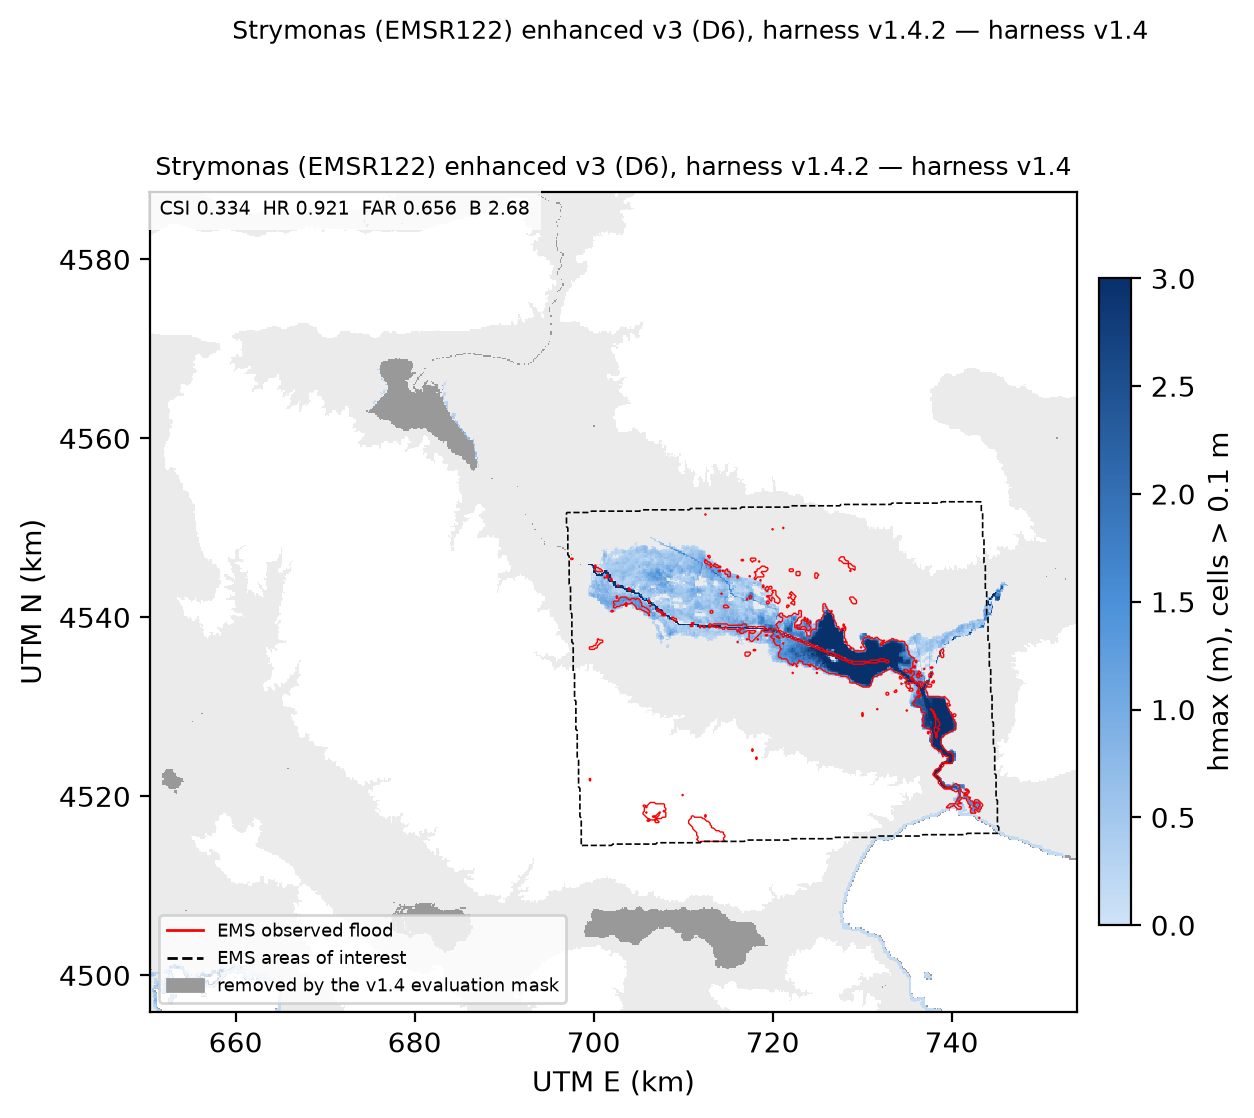

The table this chart was drawn from, first rows:
aoi_file, universe_km2, obs_km2, model_km2, tp_km2, fp_km2, fn_km2, csi, hr, far, bias, note
EMSR122_01STRYMONAS_01DELINEATION_MONIT0…, 1196, 104.2, 279.5, 96.05, 183.4, 8.19, 0.3339, 0.9214, 0.6563, 2.681, 
EMSR122_01STRYMONAS_01DELINEATION_MONIT0…, 1196, 104.2, 279.5, 96.05, 183.4, 8.19, 0.3339, 0.9214, 0.6563, 2.681, 
EMSR122_01STRYMONAS_01DELINEATION_MONIT0…, 1196, 104.2, 279.5, 96.05, 183.4, 8.19, 0.3339, 0.9214, 0.6563, 2.681, 
EMSR122_01STRYMONAS_01DELINEATION_v2_750…, 1196, 104.2, 279.5, 96.05, 183.4, 8.19, 0.3339, 0.9214, 0.6563, 2.681, 
EMSR122_01STRYMONAS_00REFERENCE_v2_75000…, 1196, 104.2, 279.5, 96.05, 183.4, 8.19, 0.3339, 0.9214, 0.6563, 2.681, 
EMSR122_02BALTOTOPI_01DELINEATION_MONIT0…, 92.52, 8.392, 60.28, 6.728, 53.55, 1.665, 0.1086, 0.8016, 0.8884, 7.182, 
EMSR122_02BALTOTOPI_01DELINEATION_v2_190…, 92.52, 8.392, 60.28, 6.728, 53.55, 1.665, 0.1086, 0.8016, 0.8884, 7.182, 
EMSR122_02BALTOTOPI_00REFERENCE_v2_19000…, 92.52, 8.392, 60.28, 6.728, 53.55, 1.665, 0.1086, 0.8016, 0.8884, 7.182, 
EMSR122_03ACHINOS_01DELINEATION_MONIT01_…, 92.2, 42.75, 49.52, 42.14, 7.38, 0.607, 0.8407, 0.9858, 0.149, 1.158, 
EMSR122_03ACHINOS_01DELINEATION_MONIT02_…, 92.2, 42.75, 49.52, 42.14, 7.38, 0.607, 0.8407, 0.9858, 0.149, 1.158, 
EMSR122_03ACHINOS_01DELINEATION_v2_19000…, 92.2, 42.75, 49.52, 42.14, 7.38, 0.607, 0.8407, 0.9858, 0.149, 1.158, 
EMSR122_03ACHINOS_00REFERENCE_v2_19000_a…, 92.2, 42.75, 49.52, 42.14, 7.38, 0.607, 0.8407, 0.9858, 0.149, 1.158, 
EMSR122_04MAVROTHALASSA_01DELINEATION_MO…, 91.89, 33.1, 48.51, 32.22, 16.29, 0.877, 0.6524, 0.9735, 0.3358, 1.466, 
EMSR122_04MAVROTHALASSA_01DELINEATION_MO…, 91.89, 33.1, 48.51, 32.22, 16.29, 0.877, 0.6524, 0.9735, 0.3358, 1.466, 
EMSR122_04MAVROTHALASSA_01DELINEATION_v2…, 91.89, 33.1, 48.51, 32.22, 16.29, 0.877, 0.6524, 0.9735, 0.3358, 1.466, 
EMSR122_04MAVROTHALASSA_00REFERENCE_v2_1…, 91.89, 33.1, 48.51, 32.22, 16.29, 0.877, 0.6524, 0.9735, 0.3358, 1.466, 
UNION, 1196, 104.2, 279.5, 96.05, 183.4, 8.19, 0.3339, 0.9214, 0.6563, 2.681, 
WHOLE_ACTIVE_DOMAIN, 4181, 106.6, 322.4, 6.439, , , , , , , tp_km2 column of this row = peak hmax (m…
